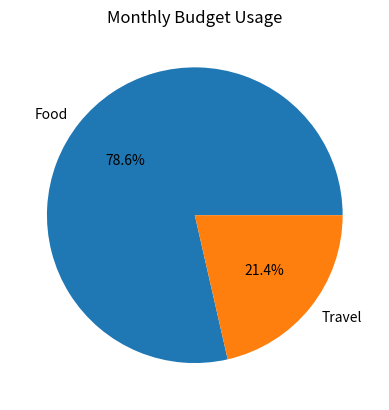

This chart was generated by the following Python code:
import matplotlib.pyplot as plt

class Category:

    def __init__(
        self,
        name,
        limit
    ):
        self.name = name
        self.limit = limit
        self.spent = 0

    def add_expense(self, amount):

        self.spent += amount

        if self.spent > self.limit:
            print(
                f"Alert: {self.name} budget exceeded!"
            )


food = Category("Food", 5000)
travel = Category("Travel", 3000)

food.add_expense(3500)
food.add_expense(2000)

travel.add_expense(1500)

labels = [
    food.name,
    travel.name
]

values = [
    food.spent,
    travel.spent
]

plt.pie(
    values,
    labels=labels,
    autopct="%1.1f%%"
)

plt.title("Monthly Budget Usage")
plt.show()
